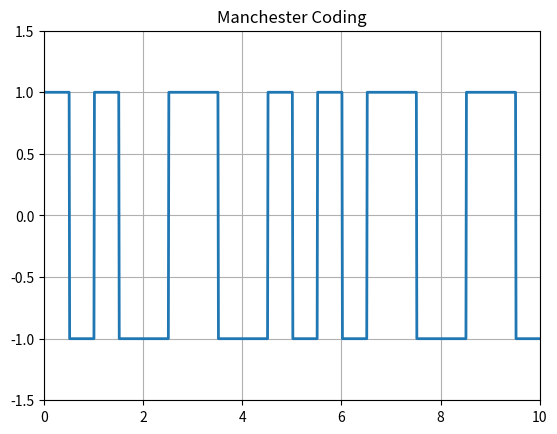

Python code for this plot:
import numpy as np
import matplotlib.pyplot as plt

N = 10  # Number of bits
n = np.random.randint(2, size=N)  # Random bit generation
print(n)

# Binary to Manchester Conversion
nnn = []
for bit in n:
    if bit == 1:
        nn = [1, -1]
    else:
        nn = [-1, 1]
    nnn.extend(nn)
    
# Manchester Coding Pulse Shaping
i = 0
l = 0.5
t = np.arange(0, N+0.01, 0.01)
y = []
for j in range(len(t)):
    if t[j] <= l:  # Condition for the first half cycle
        y.append(nnn[i])  # Assign values for the first half cycle
    else:
        y.append(nnn[i])
        i += 1
        l += 0.5

plt.plot(t, y, linewidth=2)  # Linewidth 2 for clear visualization
plt.axis([0, N, -1.5, 1.5])  # Axis set-up
plt.grid(True)
plt.title('Manchester Coding')
plt.show()
